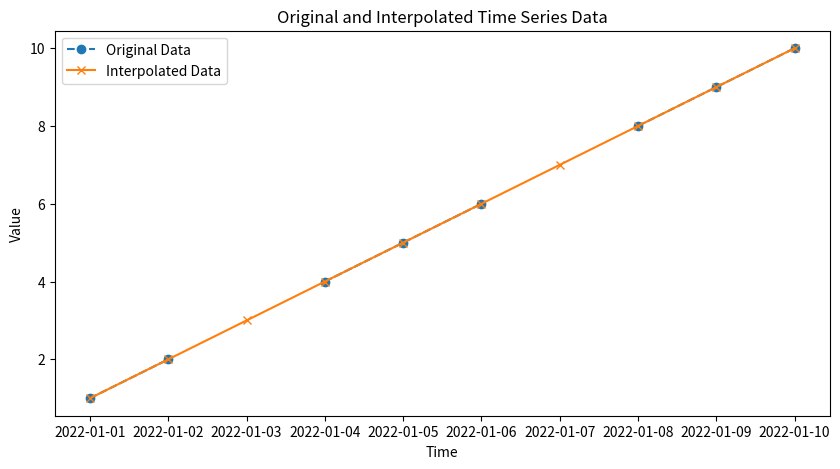

Python code for this plot:
import pandas as pd
import numpy as np
import matplotlib.pyplot as plt

# Generate time series data with missing values
date_rng = pd.date_range(start='2022-01-01', end='2022-01-10', freq='D')
data_with_missing = pd.Series([1, 2, np.nan, 4, 5, 6, np.nan, 8, 9, 10], index=date_rng)

# Interpolate missing values using linear interpolation
data_interpolated_linear = data_with_missing.interpolate(method='linear')

# Plotting the original and interpolated data
plt.figure(figsize=(10, 5))
plt.plot(data_with_missing, marker='o', label='Original Data', linestyle='--')
plt.plot(data_interpolated_linear, marker='x', label='Interpolated Data', linestyle='-')
plt.title('Original and Interpolated Time Series Data')
plt.xlabel('Time')
plt.ylabel('Value')
plt.legend()
plt.show()
